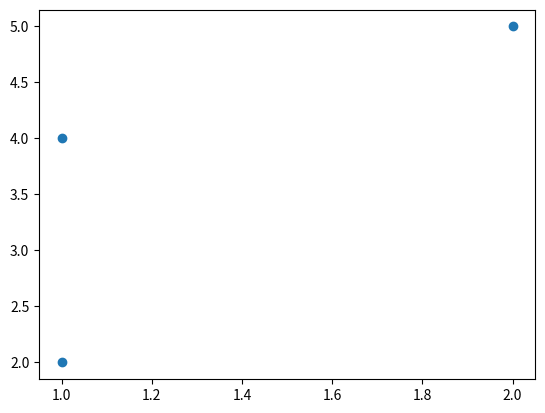

Write Python code to recreate this figure.
# from scipy.stats import norm
# import numpy as np
import matplotlib.pyplot as plt
import os

x_coordinates = [1, 2, 1]
y_coordinates = [4, 5, 2]

plt.scatter(x_coordinates, y_coordinates)

# plt.plot(x, norm.pdf(x))

plt.savefig("result.png")









 # "(time ./test graph-instances/graph1.bul problems/vertex-cover.bul) 2>&1 | grep "real" > temp.txt"



